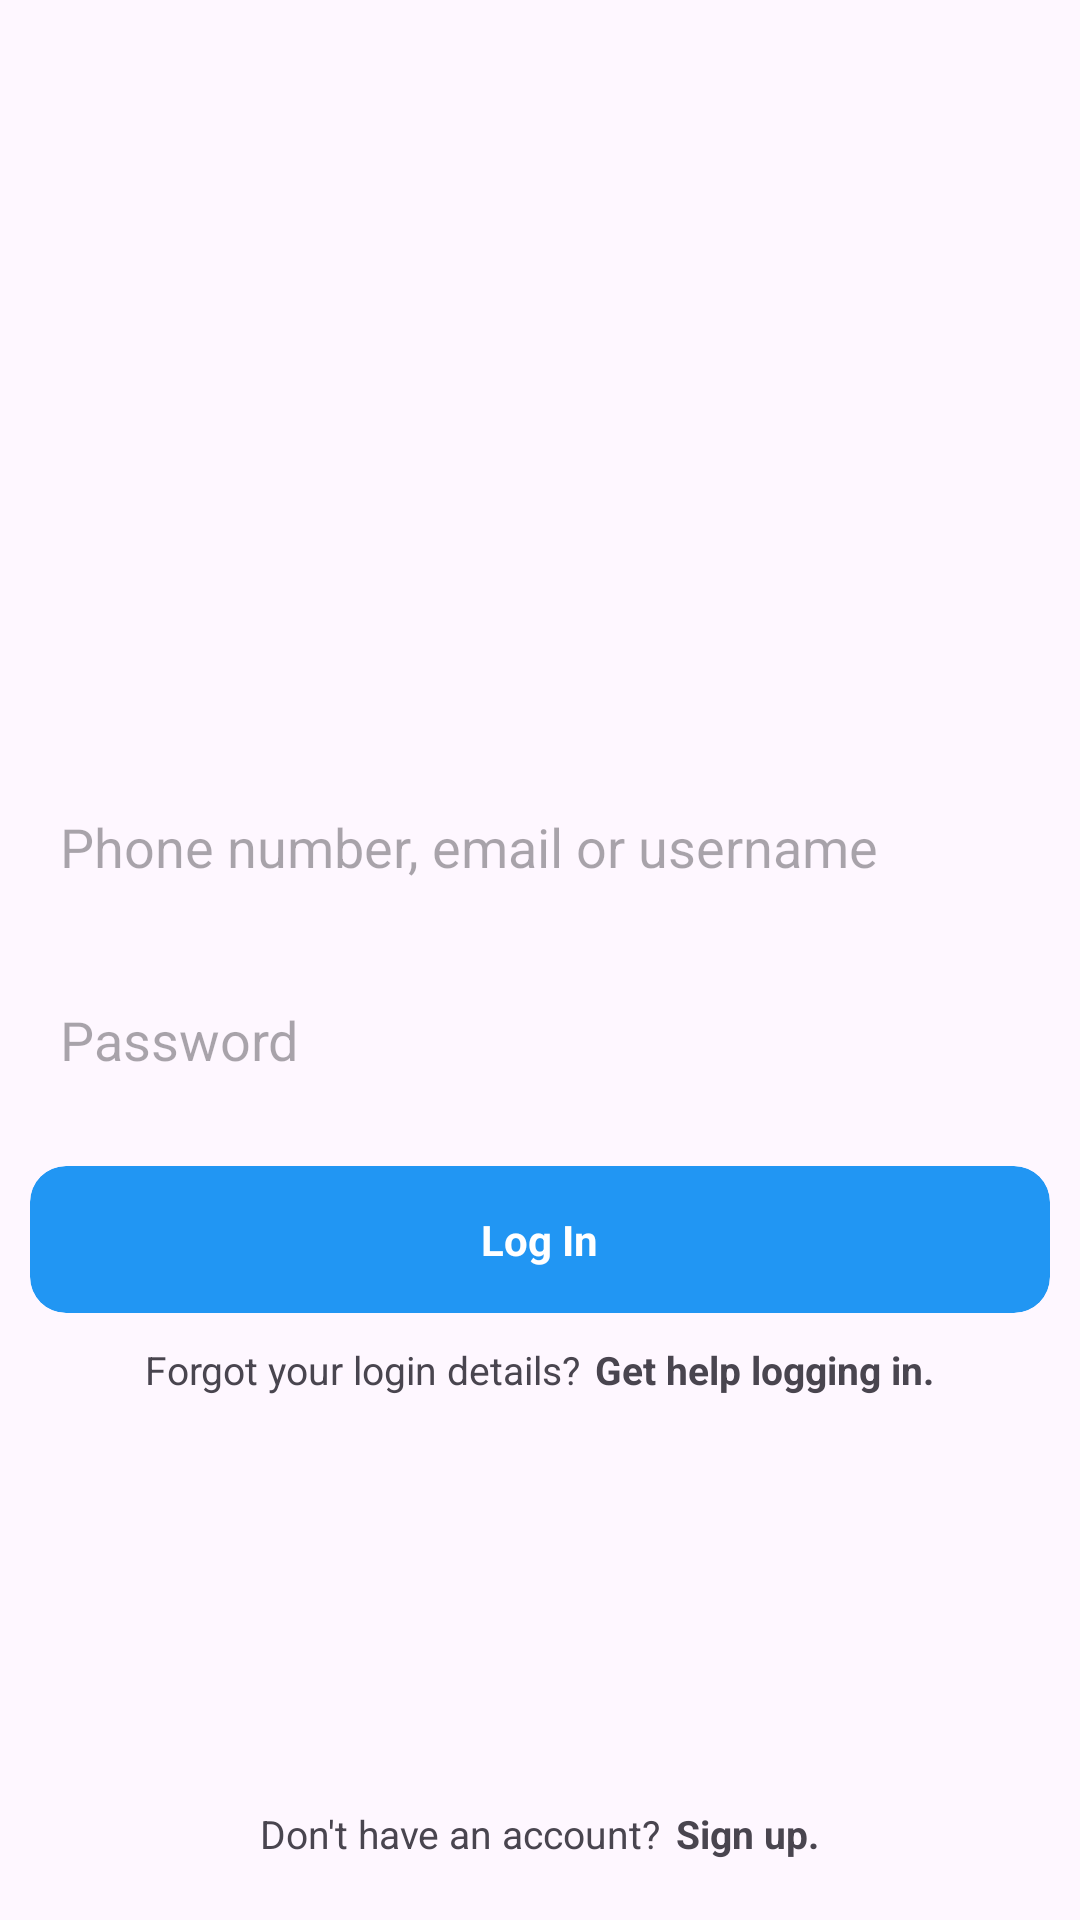

This screen was rendered from an Android layout file. Write that file and the resources it references.
<!-- AndroidManifest.xml: application theme Theme.AndroidDevelopment -->
<!-- res/layout/activity_login.xml -->
<?xml version="1.0" encoding="utf-8"?>
<RelativeLayout xmlns:android="http://schemas.android.com/apk/res/android"
    xmlns:app="http://schemas.android.com/apk/res-auto"
    xmlns:tools="http://schemas.android.com/tools"
    android:layout_width="match_parent"
    android:layout_height="match_parent"
    android:orientation="vertical"
    tools:context=".LoginActivity">

    <ImageView
        android:id="@+id/logo"
        android:layout_width="150dp"
        android:layout_height="70dp"
        android:layout_centerHorizontal="true"
        android:layout_marginTop="180dp"
        app:srcCompat="@drawable/logo" />

    <EditText
        android:id="@+id/email"
        android:layout_width="match_parent"
        android:layout_height="wrap_content"
        android:background="@drawable/edittext_bg"
        android:layout_below="@id/logo"
        android:hint="Phone number, email or username"
        android:padding="10dp"
        android:layout_margin="10dp"/>

    <EditText
        android:id="@+id/password"
        android:layout_width="match_parent"
        android:layout_height="wrap_content"
        android:background="@drawable/edittext_bg"
        android:layout_below="@id/email"
        android:hint="Password"
        android:padding="10dp"
        android:inputType="textPassword"
        android:layout_margin="10dp"/>

    <com.google.android.material.card.MaterialCardView
        android:id="@+id/login"
        android:layout_width="match_parent"
        android:layout_height="wrap_content"
        android:layout_below="@id/password"
        app:cardBackgroundColor="#2196F3"
        android:layout_margin="10dp"
        app:strokeWidth="0dp"
        app:cardElevation="0dp">

        <RelativeLayout
            android:layout_width="match_parent"
            android:layout_height="match_parent">

            <TextView
                android:layout_width="wrap_content"
                android:layout_height="wrap_content"
                android:layout_centerInParent="true"
                android:text="Log In"
                android:textColor="@color/white"
                android:textStyle="bold"
                android:padding="15dp"/>

        </RelativeLayout>

    </com.google.android.material.card.MaterialCardView>

    <LinearLayout
        android:layout_width="wrap_content"
        android:layout_height="wrap_content"
        android:orientation="horizontal"
        android:layout_below="@id/login"
        android:layout_centerHorizontal="true">

        <TextView
            android:layout_width="wrap_content"
            android:layout_height="wrap_content"
            android:text="Forgot your login details?"
            android:textSize="13sp"/>

        <TextView
            android:id="@+id/forgotPassword"
            android:layout_width="wrap_content"
            android:layout_height="wrap_content"
            android:text="Get help logging in."
            android:textSize="13sp"
            android:textStyle="bold"
            android:layout_marginStart="5dp"/>

    </LinearLayout>

    <LinearLayout
        android:id="@+id/signUp"
        android:layout_width="wrap_content"
        android:layout_height="wrap_content"
        android:orientation="horizontal"
        android:layout_alignParentBottom="true"
        android:layout_marginBottom="20dp"
        android:layout_centerHorizontal="true">

        <TextView
            android:layout_width="wrap_content"
            android:layout_height="wrap_content"
            android:text="Don't have an account?"
            android:textSize="13sp"/>

        <TextView
            android:layout_width="wrap_content"
            android:layout_height="wrap_content"
            android:text="Sign up."
            android:textSize="13sp"
            android:textStyle="bold"
            android:layout_marginStart="5dp"/>

    </LinearLayout>


</RelativeLayout>
<!-- resources referenced by this layout -->
<resources>
  <style name="Theme.AndroidDevelopment" parent="Base.Theme.AndroidDevelopment" />
  <style name="Base.Theme.AndroidDevelopment" parent="Theme.Material3.DayNight.NoActionBar">
          
          
          <item name="android:statusBarColor">@android:color/transparent</item>
          <item name="android:navigationBarColor">@color/black</item>
      </style>
  <!-- not gathered from this repository: default colours our renderer supplied (Android Studio template values) -->
  <color name="black">#FF000000</color>
  <color name="white">#FFFFFFFF</color>
</resources>
